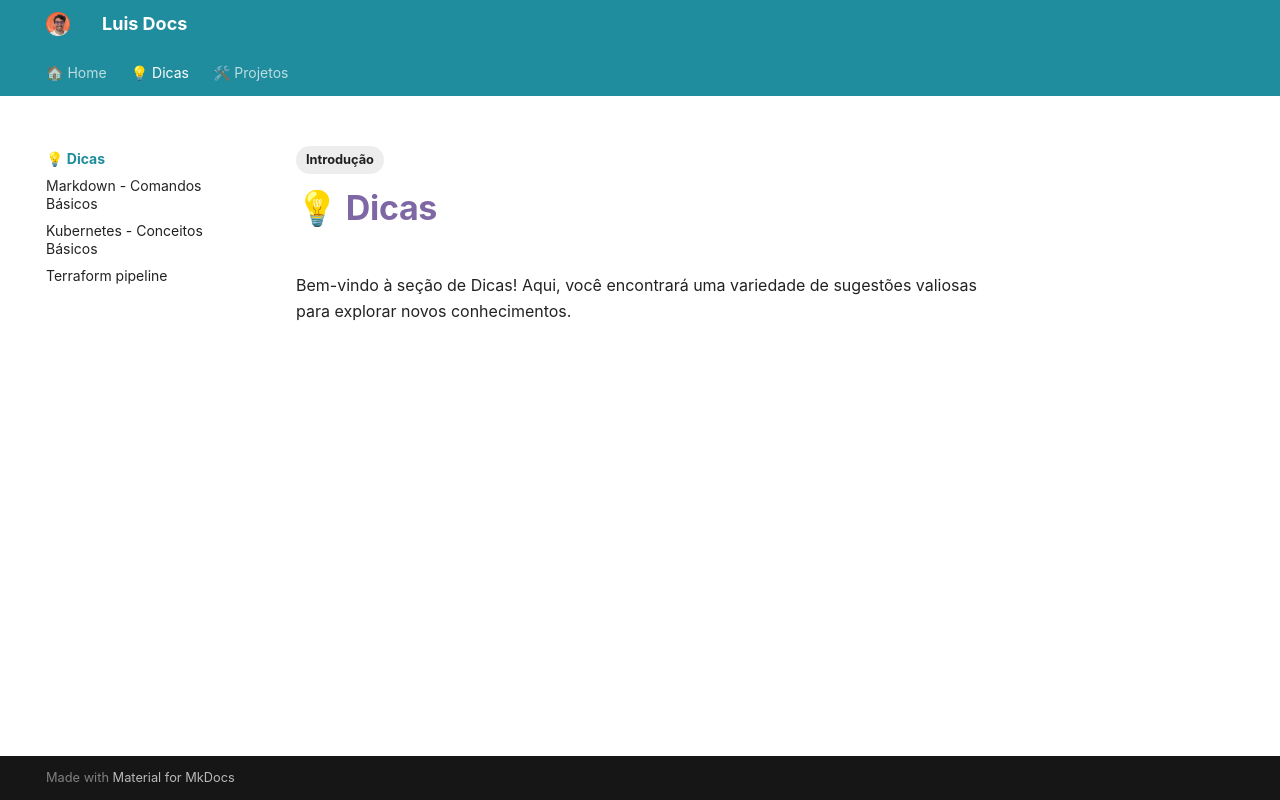

repository: kmpc2013/DocsLibrary · page: dicas/index.html · generator: mkdocs

---
tags:
  - Introdução
---

# 💡 Dicas

Bem-vindo à seção de Dicas! Aqui, você encontrará uma variedade de sugestões valiosas para explorar novos conhecimentos.
